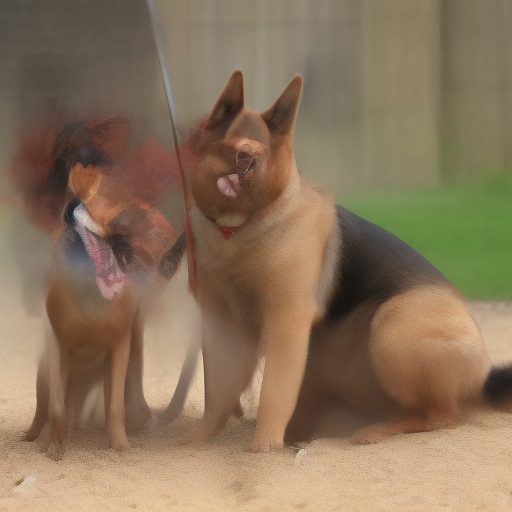
Generation parameters embedded in this image by AUTOMATIC1111 Stable Diffusion web UI or a fork of it (Forge, ...) (PNG 'parameters' text chunk):
download 
Steps: 6, Sampler: Euler a, CFG scale: 7, Seed: 3420779361, Size: 512x512, Model hash: eeaa741a9c, Model: training-4, Version: v1.5.1